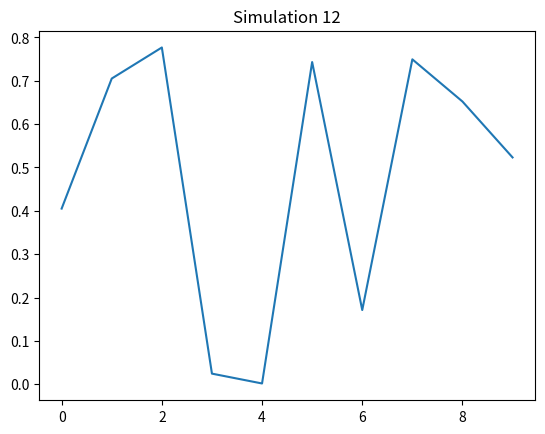

Write Python code to recreate this figure.
import numpy as np
import matplotlib.pyplot as plt
plt.plot(np.random.rand(10))
plt.title("Simulation 12")
